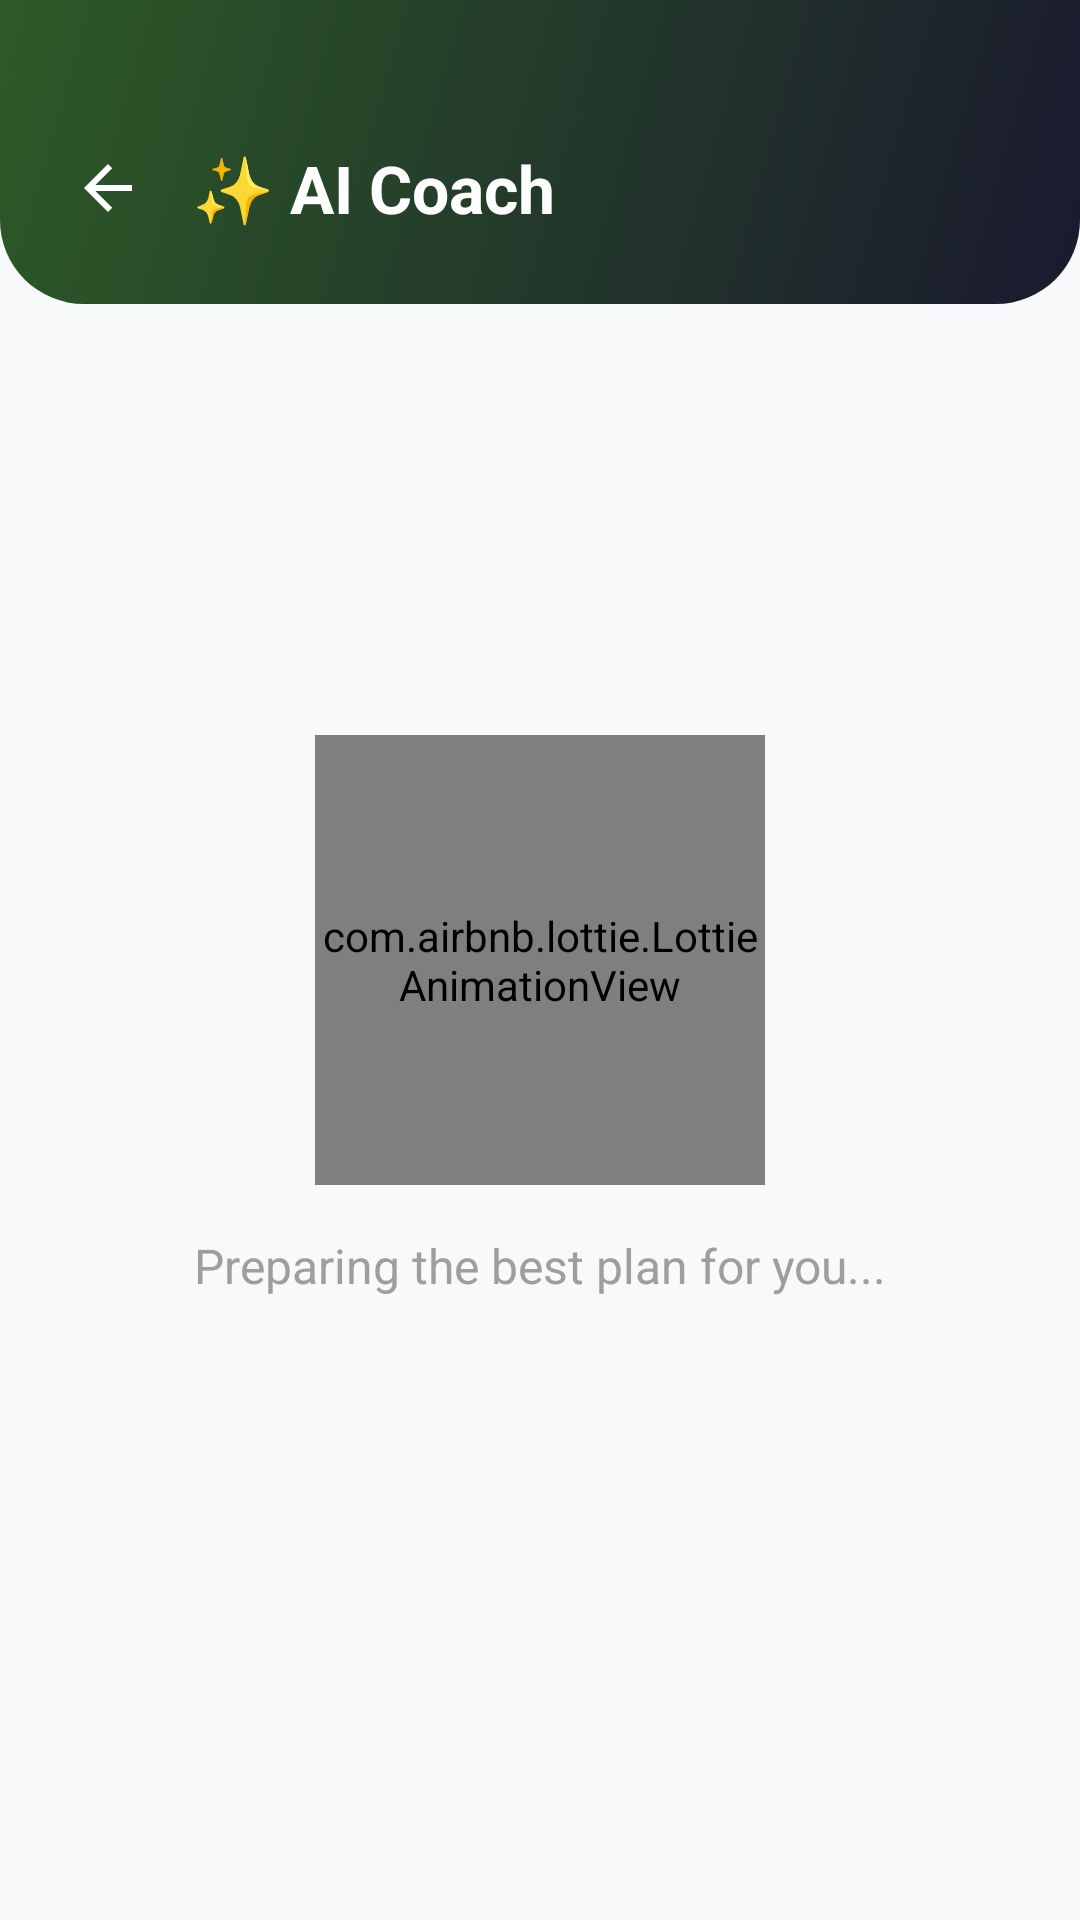

Layout XML and referenced resources for this Android screen:
<!-- AndroidManifest.xml: application theme Theme.FitLog -->
<!-- res/layout/activity_ai_coach.xml -->
<?xml version="1.0" encoding="utf-8"?>
<androidx.constraintlayout.widget.ConstraintLayout xmlns:android="http://schemas.android.com/apk/res/android"
    xmlns:app="http://schemas.android.com/apk/res-auto"
    xmlns:tools="http://schemas.android.com/tools"
    android:id="@+id/main"
    android:layout_width="match_parent"
    android:layout_height="match_parent"
    android:background="#F8F9FA"
    tools:context=".AiCoachActivity">

    
    <LinearLayout
        android:id="@+id/topBar"
        android:layout_width="match_parent"
        android:layout_height="wrap_content"
        android:orientation="horizontal"
        android:gravity="center_vertical"
        android:background="@drawable/ai_coach_header_bg"
        android:paddingTop="48dp"
        android:paddingBottom="24dp"
        android:paddingStart="24dp"
        android:paddingEnd="24dp"
        app:layout_constraintTop_toTopOf="parent">

        <ImageView
            android:layout_width="24dp"
            android:layout_height="24dp"
            android:src="?attr/homeAsUpIndicator"
            android:clickable="true"
            android:focusable="true"
            android:onClick="btnBack"
            app:tint="#FFFFFF"
            android:contentDescription="@string/desc_back" />

        <TextView
            android:layout_width="wrap_content"
            android:layout_height="wrap_content"
            android:text="@string/ai_coach_title"
            android:textSize="22sp"
            android:textStyle="bold"
            android:textColor="#FFFFFF"
            android:layout_marginStart="16dp" />
    </LinearLayout>

    <com.airbnb.lottie.LottieAnimationView
        android:id="@+id/lottieAnimationView"
        android:layout_width="150dp"
        android:layout_height="150dp"
        app:lottie_rawRes="@raw/loading"
        app:lottie_autoPlay="true"
        app:lottie_loop="true"
        android:visibility="visible"
        app:layout_constraintTop_toTopOf="parent"
        app:layout_constraintBottom_toBottomOf="parent"
        app:layout_constraintStart_toStartOf="parent"
        app:layout_constraintEnd_toEndOf="parent" />

    <TextView
        android:id="@+id/tvLoading"
        android:layout_width="wrap_content"
        android:layout_height="wrap_content"
        android:text="@string/ai_coach_loading"
        android:textSize="16sp"
        android:textColor="#9E9E9E"
        android:layout_marginTop="16dp"
        android:visibility="visible"
        app:layout_constraintTop_toBottomOf="@id/lottieAnimationView"
        app:layout_constraintStart_toStartOf="parent"
        app:layout_constraintEnd_toEndOf="parent" />

    <include
        android:id="@+id/includeNoInternet"
        layout="@layout/layout_no_internet"
        android:layout_width="match_parent"
        android:layout_height="0dp"
        app:layout_constraintTop_toBottomOf="@id/topBar"
        app:layout_constraintBottom_toBottomOf="parent" />

    <androidx.core.widget.NestedScrollView
        android:id="@+id/scrollPlan"
        android:layout_width="match_parent"
        android:layout_height="0dp"
        android:visibility="gone"
        android:padding="24dp"
        android:clipToPadding="false"
        app:layout_constraintTop_toBottomOf="@id/topBar"
        app:layout_constraintBottom_toTopOf="@id/bottomBar">

        <LinearLayout
            android:id="@+id/llPlanContainer"
            android:layout_width="match_parent"
            android:layout_height="wrap_content"
            android:orientation="vertical" />
    </androidx.core.widget.NestedScrollView>

    <FrameLayout
        android:id="@+id/bottomBar"
        android:layout_width="match_parent"
        android:layout_height="wrap_content"
        android:padding="24dp"
        android:background="#FFFFFF"
        android:elevation="8dp"
        android:visibility="gone"
        app:layout_constraintBottom_toBottomOf="parent">

        <Button
            android:id="@+id/btnRegenerate"
            android:layout_width="match_parent"
            android:layout_height="56dp"
            android:text="@string/ai_coach_new_plan"
            android:textSize="16sp"
            android:textStyle="bold"
            android:textColor="#FFFFFF"
            android:backgroundTint="@null"
            android:background="@drawable/ai_regenerate_btn_bg"
            style="@style/Widget.MaterialComponents.Button" />
    </FrameLayout>

</androidx.constraintlayout.widget.ConstraintLayout>
<!-- res/layout/layout_no_internet.xml (included above) -->
<?xml version="1.0" encoding="utf-8"?>
<LinearLayout xmlns:android="http://schemas.android.com/apk/res/android"
    android:id="@+id/layoutNoInternet"
    android:layout_width="match_parent"
    android:layout_height="match_parent"
    android:orientation="vertical"
    android:gravity="center"
    android:padding="32dp"
    android:visibility="gone">

    <TextView
        android:layout_width="wrap_content"
        android:layout_height="wrap_content"
        android:text="📡"
        android:textSize="72sp"
        android:alpha="0.7"
        android:layout_marginBottom="24dp" />

    <TextView
        android:layout_width="match_parent"
        android:layout_height="wrap_content"
        android:text="@string/no_internet_title"
        android:textSize="22sp"
        android:textStyle="bold"
        android:textColor="@color/text_primary"
        android:gravity="center"
        android:layout_marginBottom="8dp" />

    <TextView
        android:layout_width="match_parent"
        android:layout_height="wrap_content"
        android:text="@string/no_internet_subtitle"
        android:textSize="15sp"
        android:textColor="@color/text_secondary"
        android:gravity="center"
        android:layout_marginBottom="32dp" />

    <Button
        android:id="@+id/btnRetryInternet"
        android:layout_width="wrap_content"
        android:layout_height="52dp"
        android:text="@string/action_retry"
        android:textSize="16sp"
        android:textStyle="bold"
        android:textColor="@color/white"
        android:backgroundTint="@color/brand_navy"
        android:paddingStart="40dp"
        android:paddingEnd="40dp" />

</LinearLayout>
<!-- resources referenced by this layout -->
<resources>
  <color name="brand_navy">#1A1A2E</color>
  <color name="text_primary">#1A1A2E</color>
  <color name="text_secondary">#9E9E9E</color>
  <color name="white">#FFFFFFFF</color>
  <!-- drawable ai_coach_header_bg (drawable) -->
  <?xml version="1.0" encoding="utf-8"?>
  <shape xmlns:android="http://schemas.android.com/apk/res/android"
      android:shape="rectangle">
      <gradient
          android:startColor="@color/brand_navy"
          android:endColor="#2D5A27"
          android:angle="135"
          android:type="linear" />
      <corners
          android:bottomLeftRadius="28dp"
          android:bottomRightRadius="28dp"
          android:topLeftRadius="0dp"
          android:topRightRadius="0dp" />
  </shape>
  <!-- drawable ai_regenerate_btn_bg (drawable) -->
  <?xml version="1.0" encoding="utf-8"?>
  <shape xmlns:android="http://schemas.android.com/apk/res/android"
      android:shape="rectangle">
      <gradient
          android:startColor="@color/brand_green_dark"
          android:endColor="@color/brand_green"
          android:angle="0"
          android:type="linear" />
      <corners android:radius="16dp" />
  </shape>
  <string name="action_retry">Retry</string>
  <string name="ai_coach_loading">Preparing the best plan for you...</string>
  <string name="ai_coach_new_plan">Request New Plan</string>
  <string name="ai_coach_title">✨ AI Coach</string>
  <string name="desc_back">Back</string>
  <string name="no_internet_subtitle">Please check your connection to use AI features.</string>
  <string name="no_internet_title">No Internet Connection</string>
  <style name="Theme.FitLog" parent="Base.Theme.FitLog" />
  <color name="brand_green_dark">#2E7D32</color>
  <color name="brand_green">#4CAF50</color>
  <style name="Base.Theme.FitLog" parent="Theme.Material3.DayNight.NoActionBar">
          <item name="colorPrimary">@color/brand_green</item>
          <item name="colorOnPrimary">@color/white</item>
          <item name="colorSecondary">@color/brand_navy</item>
          <item name="colorSurface">@color/surface</item>
          <item name="colorOnSurface">@color/text_primary</item>
          <item name="android:colorBackground">@color/bg_screen</item>
          <item name="android:windowBackground">@color/bg_screen</item>
          <item name="android:textColorPrimary">@color/text_primary</item>
          <item name="android:textColorSecondary">@color/text_secondary</item>
          <item name="android:textColorHint">@color/text_secondary</item>
          <item name="colorControlActivated">@color/brand_green</item>
      </style>
  <color name="surface">#FFFFFF</color>
  <color name="bg_screen">#F8F9FA</color>
</resources>
